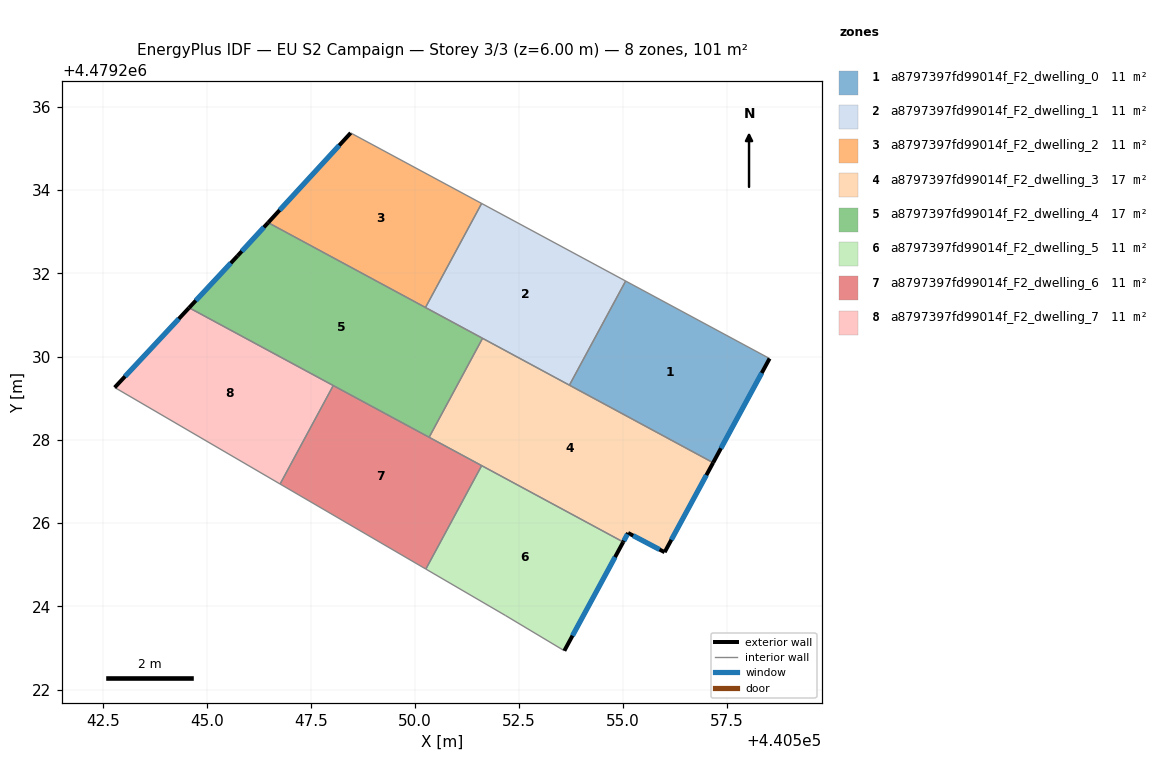
=== STOREY PLAN SPEC (per zone: floor XY polygon, exterior-wall plan segments, windows/doors) ===
zone 1: a8797397fd99014f_F2_dwelling_0  (11.2 m²)
  floor: (440557.16, 4479227.45) (440558.52, 4479229.95) (440555.06, 4479231.81) (440553.71, 4479229.31)
  exterior wall: (440558.52, 4479229.95) – (440557.16, 4479227.45)  [2.8 m]
    window: (440558.33, 4479229.60) – (440557.35, 4479227.80)  [4.5 m²]
  interior walls: 3
zone 2: a8797397fd99014f_F2_dwelling_1  (11.2 m²)
  floor: (440553.71, 4479229.31) (440555.06, 4479231.81) (440551.60, 4479233.68) (440550.25, 4479231.18)
  interior walls: 5
zone 3: a8797397fd99014f_F2_dwelling_2  (11.2 m²)
  floor: (440550.25, 4479231.18) (440551.60, 4479233.68) (440548.45, 4479235.37) (440546.47, 4479233.22)
  exterior wall: (440546.47, 4479233.22) – (440548.45, 4479235.37)  [2.9 m]
    window: (440546.75, 4479233.52) – (440548.18, 4479235.07)  [4.6 m²]
  interior walls: 3
zone 4: a8797397fd99014f_F2_dwelling_3  (16.8 m²)
  floor: (440556.00, 4479225.30) (440557.16, 4479227.45) (440551.62, 4479230.44) (440550.34, 4479228.06) (440555.00, 4479225.54) (440555.12, 4479225.76)
  exterior wall: (440555.12, 4479225.76) – (440555.00, 4479225.54)  [0.2 m]
    window: (440555.10, 4479225.73) – (440555.02, 4479225.57)  [0.4 m²]
  exterior wall: (440557.16, 4479227.45) – (440556.00, 4479225.30)  [2.4 m]
    window: (440557.00, 4479227.15) – (440556.16, 4479225.60)  [3.8 m²]
  exterior wall: (440556.00, 4479225.30) – (440555.12, 4479225.76)  [1.0 m]
    window: (440555.87, 4479225.36) – (440555.24, 4479225.70)  [1.6 m²]
  interior walls: 5
zone 5: a8797397fd99014f_F2_dwelling_4  (16.8 m²)
  floor: (440550.34, 4479228.06) (440551.62, 4479230.44) (440546.47, 4479233.22) (440545.73, 4479232.42) (440544.57, 4479231.17)
  exterior wall: (440544.57, 4479231.17) – (440545.73, 4479232.42)  [1.7 m]
    window: (440544.73, 4479231.34) – (440545.57, 4479232.25)  [2.7 m²]
  exterior wall: (440545.73, 4479232.42) – (440546.47, 4479233.22)  [1.1 m]
    window: (440545.84, 4479232.53) – (440546.37, 4479233.11)  [1.7 m²]
  interior walls: 5
zone 6: a8797397fd99014f_F2_dwelling_5  (11.2 m²)
  floor: (440553.59, 4479222.93) (440555.00, 4479225.54) (440551.60, 4479227.38) (440550.26, 4479224.89) (440552.18, 4479223.78)
  exterior wall: (440555.00, 4479225.54) – (440553.59, 4479222.93)  [3.0 m]
    window: (440554.80, 4479225.18) – (440553.78, 4479223.29)  [4.7 m²]
  interior walls: 4
zone 7: a8797397fd99014f_F2_dwelling_6  (11.2 m²)
  floor: (440550.26, 4479224.89) (440551.60, 4479227.38) (440548.03, 4479229.30) (440546.76, 4479226.94)
  interior walls: 5
zone 8: a8797397fd99014f_F2_dwelling_7  (11.2 m²)
  floor: (440546.76, 4479226.94) (440548.03, 4479229.30) (440544.57, 4479231.17) (440542.78, 4479229.26)
  exterior wall: (440542.78, 4479229.26) – (440544.57, 4479231.17)  [2.6 m]
    window: (440543.03, 4479229.52) – (440544.32, 4479230.91)  [4.1 m²]
  interior walls: 3

=== DERIVED (storey summary) ===
Building: EU S2 Campaign
Storey: 3 of 3  (floor level z = 6.00 m)
Storey gross floor area: 100.5 m²
Zones on this storey: 8
  - a8797397fd99014f_F2_dwelling_0: floor 11.2 m²; exterior wall 2.8 m (8.5 m²); 1 window(s) 4.5 m²; WWR 52.2%
  - a8797397fd99014f_F2_dwelling_1: floor 11.2 m²
  - a8797397fd99014f_F2_dwelling_2: floor 11.2 m²; exterior wall 2.9 m (8.8 m²); 1 window(s) 4.6 m²; WWR 52.2%
  - a8797397fd99014f_F2_dwelling_3: floor 16.8 m²; exterior wall 3.7 m (11.1 m²); 3 window(s) 5.8 m²; WWR 52.2%
  - a8797397fd99014f_F2_dwelling_4: floor 16.8 m²; exterior wall 2.8 m (8.4 m²); 2 window(s) 4.4 m²; WWR 52.2%
  - a8797397fd99014f_F2_dwelling_5: floor 11.2 m²; exterior wall 3.0 m (8.9 m²); 1 window(s) 4.7 m²; WWR 52.2%
  - a8797397fd99014f_F2_dwelling_6: floor 11.2 m²
  - a8797397fd99014f_F2_dwelling_7: floor 11.2 m²; exterior wall 2.6 m (7.9 m²); 1 window(s) 4.1 m²; WWR 52.2%
Zone adjacency (shared interzone walls):
  - a8797397fd99014f_F2_dwelling_0 ↔ a8797397fd99014f_F2_dwelling_1
  - a8797397fd99014f_F2_dwelling_0 ↔ a8797397fd99014f_F2_dwelling_3
  - a8797397fd99014f_F2_dwelling_1 ↔ a8797397fd99014f_F2_dwelling_2
  - a8797397fd99014f_F2_dwelling_1 ↔ a8797397fd99014f_F2_dwelling_3
  - a8797397fd99014f_F2_dwelling_1 ↔ a8797397fd99014f_F2_dwelling_4
  - a8797397fd99014f_F2_dwelling_2 ↔ a8797397fd99014f_F2_dwelling_4
  - a8797397fd99014f_F2_dwelling_3 ↔ a8797397fd99014f_F2_dwelling_4
  - a8797397fd99014f_F2_dwelling_3 ↔ a8797397fd99014f_F2_dwelling_5
  - a8797397fd99014f_F2_dwelling_3 ↔ a8797397fd99014f_F2_dwelling_6
  - a8797397fd99014f_F2_dwelling_4 ↔ a8797397fd99014f_F2_dwelling_6
  - a8797397fd99014f_F2_dwelling_4 ↔ a8797397fd99014f_F2_dwelling_7
  - a8797397fd99014f_F2_dwelling_5 ↔ a8797397fd99014f_F2_dwelling_6
  - a8797397fd99014f_F2_dwelling_6 ↔ a8797397fd99014f_F2_dwelling_7